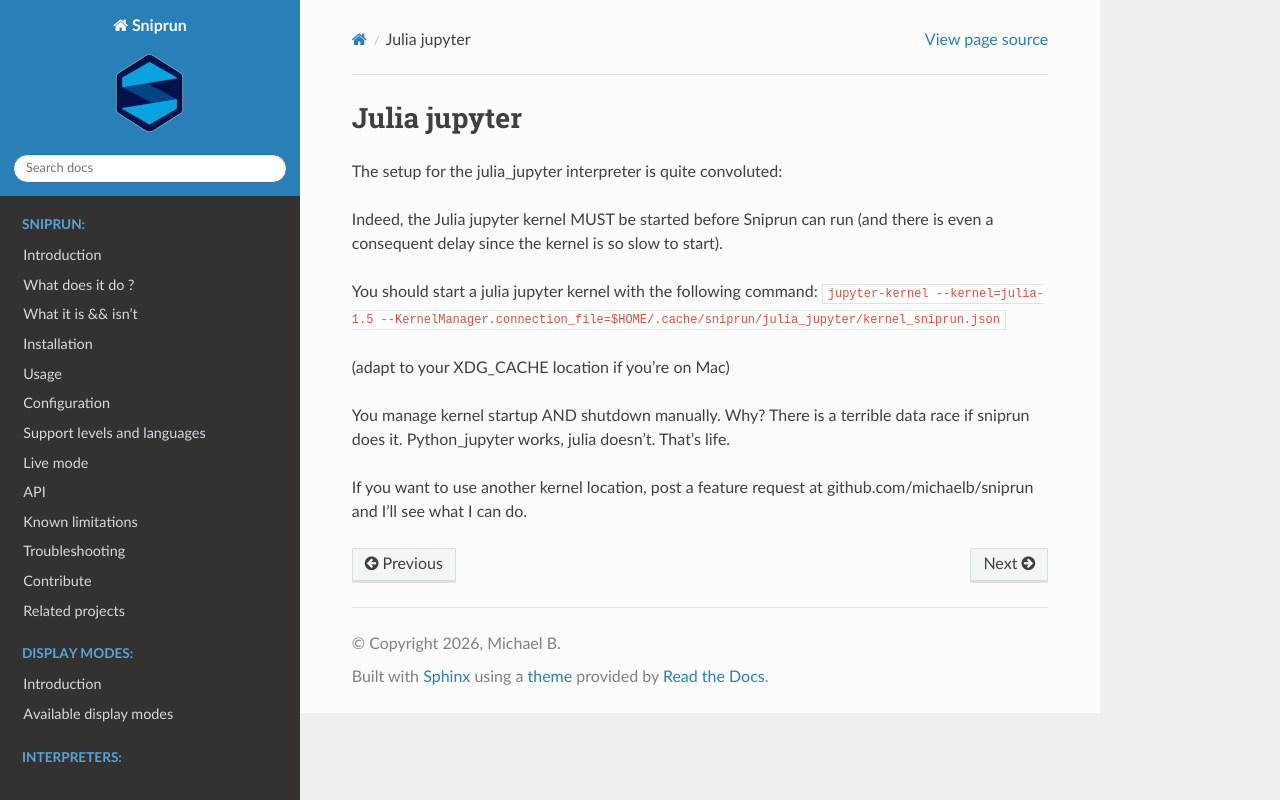

repository: michaelb/sniprun · page: sources/interpreters/Julia_jupyter.html · generator: sphinx

## Julia jupyter

The setup for the julia_jupyter interpreter is quite convoluted:

Indeed, the Julia jupyter kernel MUST be started before Sniprun can run
(and there is even a consequent delay since the kernel is so slow to start).

You should start a julia jupyter kernel with the following command: 
` jupyter-kernel --kernel=julia-1.5 --KernelManager.connection_file=$HOME/.cache/sniprun/julia_jupyter/kernel_sniprun.json`

(adapt to your XDG_CACHE location if you're on Mac)

You manage kernel startup AND shutdown manually. Why? There is a terrible
data race if sniprun does it. Python_jupyter works, julia doesn't. That's life.

If you want to use another kernel location, post a feature request at
github.com/michaelb/sniprun and I'll see what I can do.
